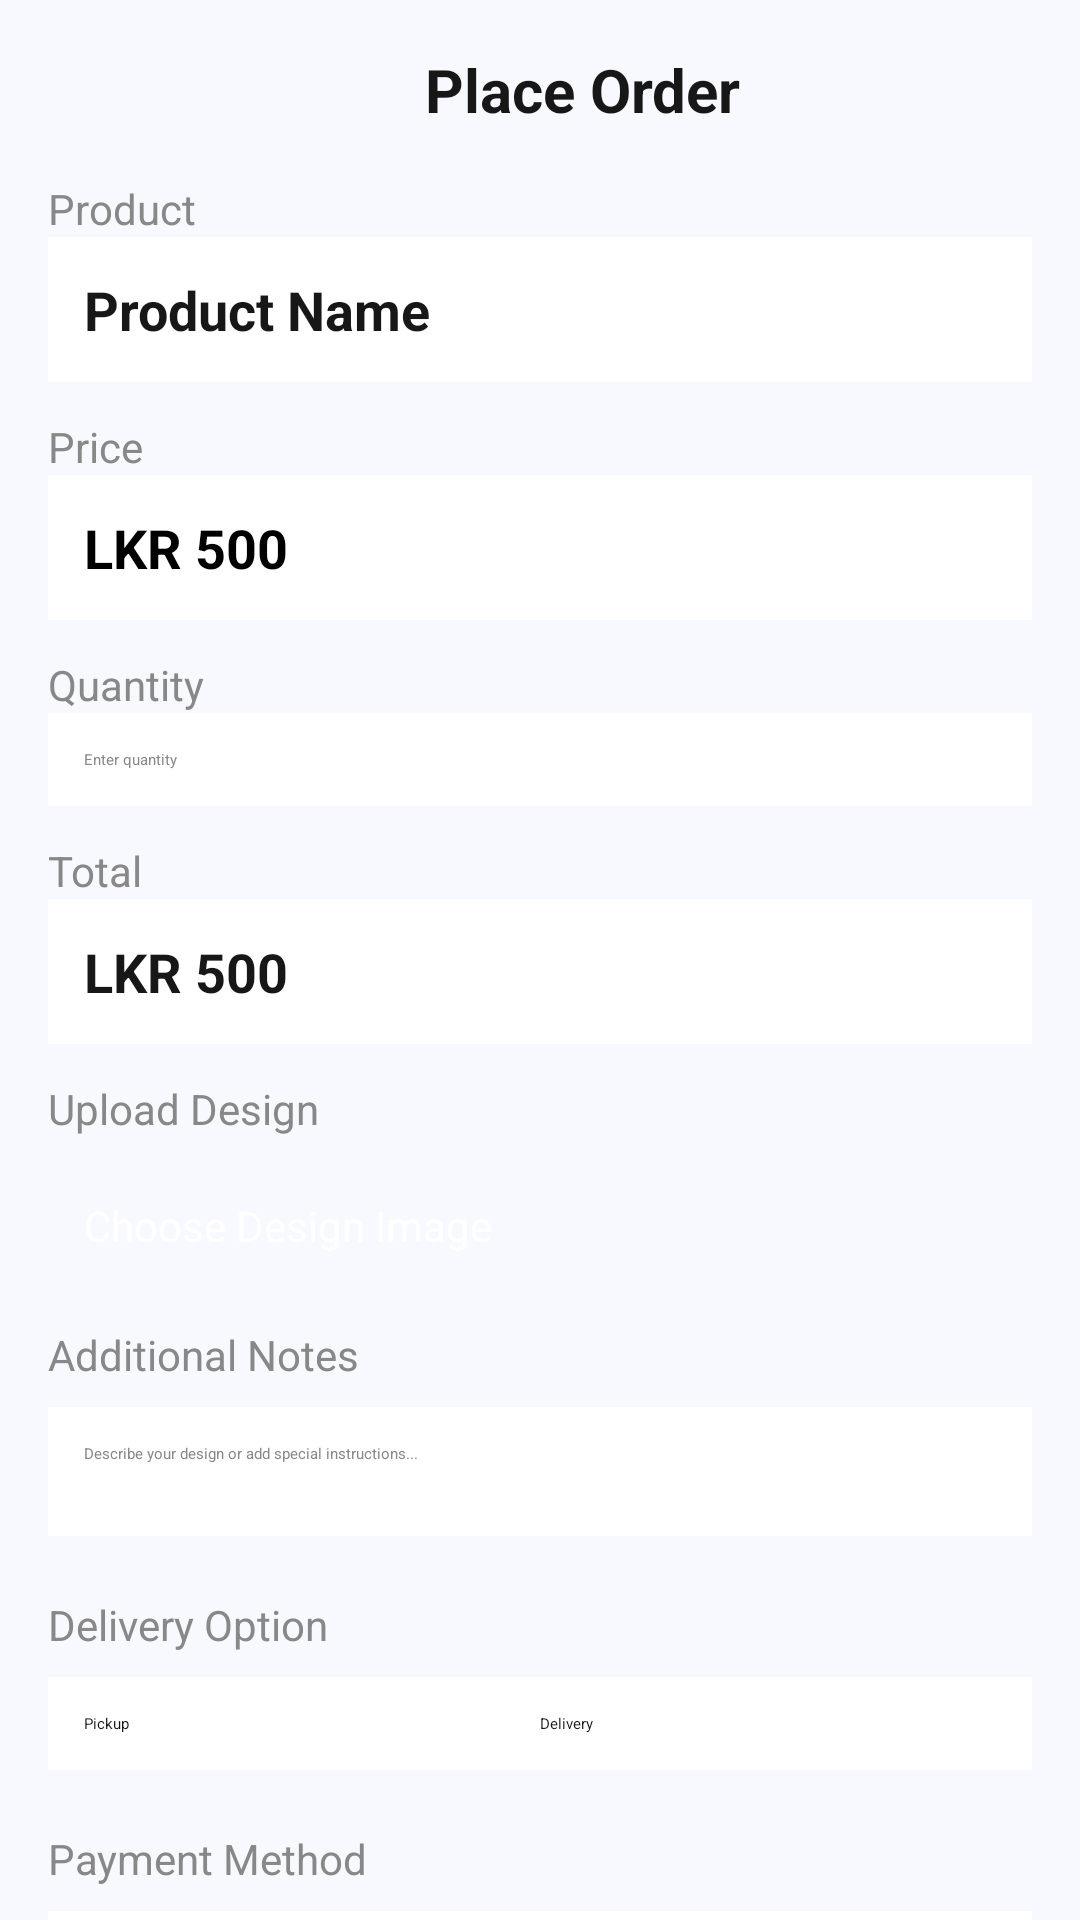

Produce the Android XML layout that renders to this screen, including the resource entries it uses.
<!-- AndroidManifest.xml: application theme Theme.PrintXpress -->
<!-- res/layout/activity_place_order.xml -->
<?xml version="1.0" encoding="utf-8"?>
<ScrollView xmlns:android="http://schemas.android.com/apk/res/android"
    xmlns:app="http://schemas.android.com/apk/res-auto"
    android:layout_width="match_parent"
    android:layout_height="match_parent"
    android:background="#F8F8FF">

    <LinearLayout
        android:layout_width="match_parent"
        android:layout_height="wrap_content"
        android:orientation="vertical"
        android:padding="16dp">

        
        <LinearLayout
            android:layout_width="match_parent"
            android:layout_height="wrap_content"
            android:orientation="horizontal"
            android:gravity="center_vertical"
            android:layout_marginBottom="16dp">

            <ImageView
                android:id="@+id/ivBack"
                android:layout_width="28dp"
                android:layout_height="28dp"
                android:src="@drawable/ic_back"
                android:contentDescription="Back" />

            <TextView
                android:layout_width="0dp"
                android:layout_height="wrap_content"
                android:layout_weight="1"
                android:text="Place Order"
                android:textSize="20sp"
                android:textStyle="bold"
                android:textColor="#171717"
                android:gravity="center" />

        </LinearLayout>

        
        <TextView
            android:layout_width="wrap_content"
            android:layout_height="wrap_content"
            android:text="Product"
            android:textSize="14sp"
            android:textColor="#888888" />

        <TextView
            android:id="@+id/tvProductName"
            android:layout_width="match_parent"
            android:layout_height="wrap_content"
            android:text="Product Name"
            android:textSize="18sp"
            android:textStyle="bold"
            android:textColor="#171717"
            android:padding="12dp"
            android:background="#FFFFFF"
            android:layout_marginBottom="12dp" />

        
        <TextView
            android:layout_width="wrap_content"
            android:layout_height="wrap_content"
            android:text="Price"
            android:textSize="14sp"
            android:textColor="#888888" />

        <TextView
            android:id="@+id/tvPrice"
            android:layout_width="match_parent"
            android:layout_height="wrap_content"
            android:layout_marginBottom="12dp"
            android:background="#FFFFFF"
            android:padding="12dp"
            android:text="LKR 500"
            android:textColor="#000000"
            android:textSize="18sp"
            android:textStyle="bold" />

        
        <TextView
            android:layout_width="wrap_content"
            android:layout_height="wrap_content"
            android:text="Quantity"
            android:textSize="14sp"
            android:textColor="#888888" />

        <EditText
            android:id="@+id/etQuantity"
            android:layout_width="match_parent"
            android:layout_height="wrap_content"
            android:hint="Enter quantity"
            android:inputType="number"
            android:padding="12dp"
            android:background="#FFFFFF"
            android:textColor="#171717"
            android:textColorHint="#888888"
            android:layout_marginBottom="12dp" />

        
        <TextView
            android:layout_width="wrap_content"
            android:layout_height="wrap_content"
            android:text="Total"
            android:textSize="14sp"
            android:textColor="#888888" />

        <TextView
            android:id="@+id/tvTotalPrice"
            android:layout_width="match_parent"
            android:layout_height="wrap_content"
            android:text="LKR 500"
            android:textSize="18sp"
            android:textStyle="bold"
            android:textColor="#171717"
            android:padding="12dp"
            android:background="#FFFFFF"
            android:layout_marginBottom="12dp" />

        
        <TextView
            android:layout_width="wrap_content"
            android:layout_height="wrap_content"
            android:text="Upload Design"
            android:textSize="14sp"
            android:textColor="#888888"
            android:layout_marginBottom="8dp" />

        <Button
            android:id="@+id/btnUploadDesign"
            android:layout_width="match_parent"
            android:layout_height="wrap_content"
            android:text="Choose Design Image"
            android:padding="12dp"
            android:backgroundTint="#171717"
            android:textColor="#FFFFFF"
            android:textSize="14sp" />

        
        <ImageView
            android:id="@+id/ivDesignPreview"
            android:layout_width="match_parent"
            android:layout_height="150dp"
            android:src="@drawable/ic_upload"
            android:contentDescription="Design Preview"
            android:background="#FFFFFF"
            android:padding="10dp"
            android:scaleType="centerInside"
            android:layout_marginTop="8dp"
            android:visibility="gone" />

        
        <TextView
            android:layout_width="wrap_content"
            android:layout_height="wrap_content"
            android:text="Additional Notes"
            android:textSize="14sp"
            android:textColor="#888888"
            android:layout_marginTop="12dp"
            android:layout_marginBottom="8dp" />

        <EditText
            android:id="@+id/etNotes"
            android:layout_width="match_parent"
            android:layout_height="wrap_content"
            android:hint="Describe your design or add special instructions..."
            android:inputType="textMultiLine"
            android:minLines="3"
            android:padding="12dp"
            android:background="#FFFFFF"
            android:textColor="#171717"
            android:textColorHint="#888888"
            android:layout_marginBottom="12dp" />

        
        <TextView
            android:layout_width="wrap_content"
            android:layout_height="wrap_content"
            android:text="Delivery Option"
            android:textSize="14sp"
            android:textColor="#888888"
            android:layout_marginTop="8dp"
            android:layout_marginBottom="8dp" />

        <RadioGroup
            android:id="@+id/rgDelivery"
            android:layout_width="match_parent"
            android:layout_height="wrap_content"
            android:orientation="horizontal"
            android:background="#FFFFFF"
            android:padding="12dp"
            android:layout_marginBottom="12dp">

            <RadioButton
                android:id="@+id/rbPickup"
                android:layout_width="0dp"
                android:layout_height="wrap_content"
                android:layout_weight="1"
                android:text="Pickup"
                android:textColor="#171717"
                android:checked="true" />

            <RadioButton
                android:id="@+id/rbDelivery"
                android:layout_width="0dp"
                android:layout_height="wrap_content"
                android:layout_weight="1"
                android:text="Delivery"
                android:textColor="#171717" />

        </RadioGroup>

        
        <TextView
            android:id="@+id/tvAddressLabel"
            android:layout_width="wrap_content"
            android:layout_height="wrap_content"
            android:text="Delivery Address"
            android:textSize="14sp"
            android:textColor="#888888"
            android:visibility="gone" />

        <EditText
            android:id="@+id/etAddress"
            android:layout_width="match_parent"
            android:layout_height="wrap_content"
            android:hint="Enter delivery address"
            android:padding="12dp"
            android:background="#FFFFFF"
            android:textColor="#171717"
            android:textColorHint="#888888"
            android:visibility="gone"
            android:layout_marginBottom="12dp" />

        
        <TextView
            android:layout_width="wrap_content"
            android:layout_height="wrap_content"
            android:text="Payment Method"
            android:textSize="14sp"
            android:textColor="#888888"
            android:layout_marginTop="8dp"
            android:layout_marginBottom="8dp" />

        <RadioGroup
            android:id="@+id/rgPayment"
            android:layout_width="match_parent"
            android:layout_height="wrap_content"
            android:orientation="horizontal"
            android:background="#FFFFFF"
            android:padding="12dp"
            android:layout_marginBottom="12dp">

            <RadioButton
                android:id="@+id/rbCash"
                android:layout_width="0dp"
                android:layout_height="wrap_content"
                android:layout_weight="1"
                android:text="Cash on Delivery"
                android:textColor="#171717"
                android:checked="true" />

            <RadioButton
                android:id="@+id/rbReceipt"
                android:layout_width="0dp"
                android:layout_height="wrap_content"
                android:layout_weight="1"
                android:text="Upload Receipt"
                android:textColor="#171717" />

        </RadioGroup>

        
        <Button
            android:id="@+id/btnUploadReceipt"
            android:layout_width="match_parent"
            android:layout_height="wrap_content"
            android:text="Upload Payment Receipt"
            android:padding="12dp"
            android:backgroundTint="#171717"
            android:textColor="#FFFFFF"
            android:textSize="14sp"
            android:visibility="gone" />

        
        <ImageView
            android:id="@+id/ivReceiptPreview"
            android:layout_width="match_parent"
            android:layout_height="150dp"
            android:src="@drawable/ic_upload"
            android:contentDescription="Receipt Preview"
            android:background="#FFFFFF"
            android:padding="10dp"
            android:scaleType="centerInside"
            android:layout_marginTop="8dp"
            android:visibility="gone" />

        
        <Button
            android:id="@+id/btnPlaceOrder"
            android:layout_width="match_parent"
            android:layout_height="wrap_content"
            android:text="Place Order"
            android:padding="14dp"
            android:backgroundTint="#D0FE1D"
            android:textColor="#171717"
            android:textSize="16sp"
            android:textStyle="bold"
            android:layout_marginTop="16dp" />

        
        <Button
            android:id="@+id/btnCancel"
            android:layout_width="match_parent"
            android:layout_height="wrap_content"
            android:text="Cancel"
            android:padding="14dp"
            android:backgroundTint="#F44336"
            android:textColor="#FFFFFF"
            android:textSize="16sp"
            android:textStyle="bold"
            android:layout_marginTop="8dp" />

    </LinearLayout>

</ScrollView>
<!-- resources referenced by this layout -->
<resources>
  <style name="Theme.PrintXpress" parent="Base.Theme.PrintXpress">
          
          <item name="android:navigationBarColor">@android:color/transparent</item>
          <item name="android:statusBarColor">@android:color/transparent</item>
          <item name="android:windowLightStatusBar">?attr/isLightTheme</item>
      </style>
</resources>
